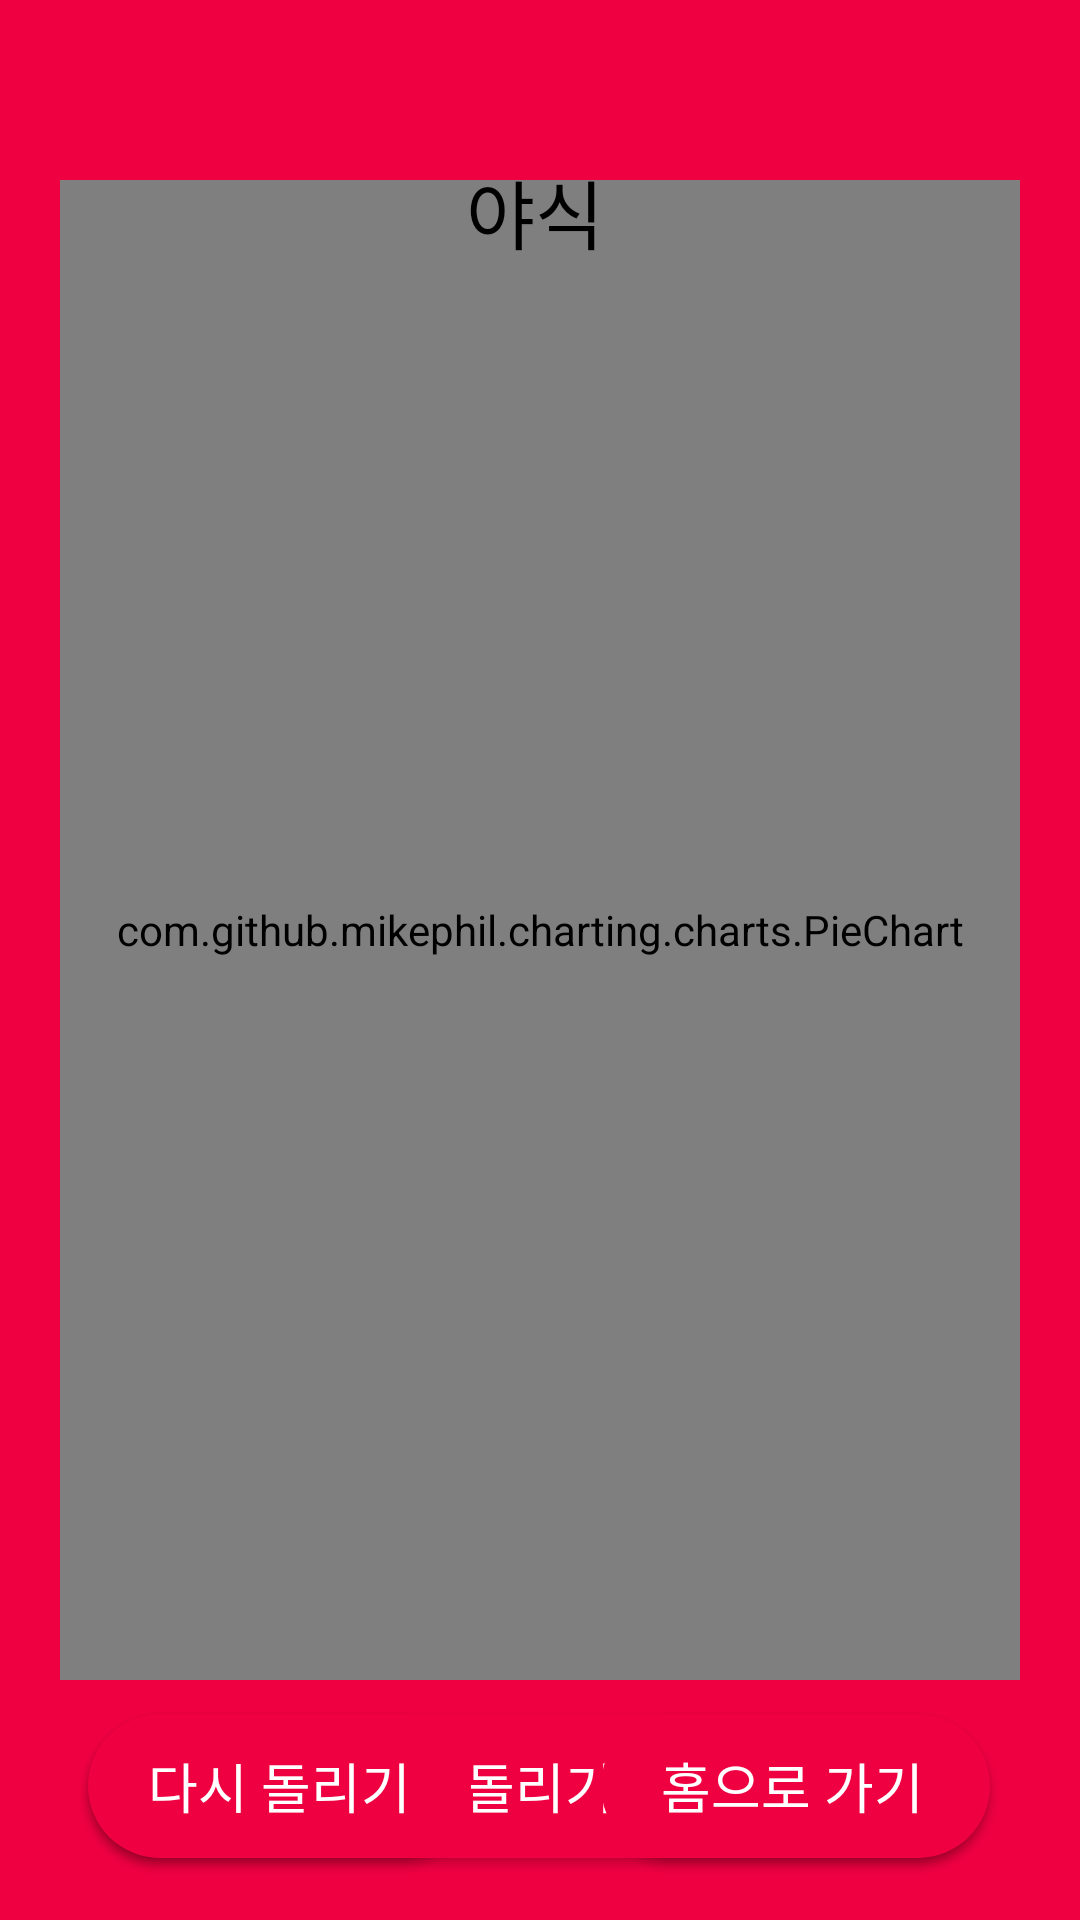

Here is an Android app screen rendered from its layout file. Give the layout XML and the strings, colors and styles it references.
<!-- AndroidManifest.xml: application theme AppTheme -->
<!-- res/layout/activity_random.xml -->
<?xml version="1.0" encoding="utf-8"?>
<androidx.constraintlayout.widget.ConstraintLayout xmlns:android="http://schemas.android.com/apk/res/android"
    xmlns:app="http://schemas.android.com/apk/res-auto"
    xmlns:tools="http://schemas.android.com/tools"
    android:layout_width="match_parent"
    android:layout_height="match_parent"
    android:background="@color/colorPrimaryDark"
    tools:context=".RandomActivity">

    <com.github.mikephil.charting.charts.PieChart
        android:id="@+id/pieChart_random"
        android:layout_width="match_parent"
        android:layout_height="500dp"
        android:layout_marginLeft="20dp"
        android:layout_marginTop="60dp"
        android:layout_marginRight="20dp"
        app:layout_constraintEnd_toEndOf="parent"
        app:layout_constraintHorizontal_bias="0.0"
        app:layout_constraintStart_toStartOf="parent"
        app:layout_constraintTop_toTopOf="parent" />

    <ImageView
        android:id="@+id/back_button_random"
        android:layout_width="30dp"
        android:layout_height="30dp"
        android:layout_marginTop="16dp"
        app:layout_constraintEnd_toEndOf="parent"
        app:layout_constraintHorizontal_bias="0.041"
        app:layout_constraintStart_toStartOf="parent"
        app:layout_constraintTop_toTopOf="parent"
        android:tint="@color/white"
        app:srcCompat="@drawable/back" />


    <TextView
        android:id="@+id/result_textview_random"
        android:layout_width="wrap_content"
        android:layout_height="wrap_content"
        android:layout_marginTop="24dp"
        android:fontFamily="@font/scdream9"
        android:text="야식"
        android:textColor="@color/black"
        android:textSize="25sp"
        app:layout_constraintBottom_toTopOf="@+id/arrow_random"
        app:layout_constraintEnd_toEndOf="parent"
        app:layout_constraintHorizontal_bias="0.495"
        app:layout_constraintStart_toStartOf="parent"
        app:layout_constraintTop_toTopOf="parent"
        app:layout_constraintVertical_bias="0.714" />

    <ImageView
        android:id="@+id/arrow_random"
        android:layout_width="50dp"
        android:layout_height="50dp"
        android:layout_marginTop="100dp"
        android:rotation="135"
        android:tint="@color/white"
        app:layout_constraintEnd_toEndOf="parent"
        app:layout_constraintHorizontal_bias="0.498"
        app:layout_constraintStart_toStartOf="parent"
        app:layout_constraintTop_toTopOf="parent"
        app:srcCompat="@drawable/arrow" />

    <Button
        android:id="@+id/rotate_button_random"
        android:layout_width="match_parent"
        android:layout_height="wrap_content"
        android:layout_marginLeft="30dp"
        android:layout_marginRight="30dp"
        android:background="@drawable/stroke_button"
        android:fontFamily="@font/scdream5"
        android:text="돌리기"
        android:textColor="@color/white"
        android:textSize="18sp"
        app:layout_constraintBottom_toBottomOf="parent"
        app:layout_constraintEnd_toEndOf="parent"
        app:layout_constraintStart_toStartOf="parent"
        app:layout_constraintTop_toBottomOf="@+id/pieChart_random"
        app:layout_constraintVertical_bias="0.349" />

    <Button
        android:id="@+id/next_button_random"
        android:layout_width="wrap_content"
        android:layout_height="wrap_content"
        android:layout_marginEnd="32dp"
        android:background="@drawable/stroke_button"
        android:fontFamily="@font/scdream5"
        android:paddingLeft="20dp"
        android:paddingRight="20dp"
        android:text="홈으로 가기"
        android:textColor="@color/white"
        android:textSize="18sp"
        app:layout_constraintBottom_toBottomOf="parent"
        app:layout_constraintEnd_toEndOf="parent"
        app:layout_constraintTop_toBottomOf="@+id/pieChart_random"
        app:layout_constraintVertical_bias="0.349" />

    <Button
        android:id="@+id/again_button_random"
        android:layout_width="wrap_content"
        android:layout_height="wrap_content"
        android:layout_marginStart="28dp"
        android:background="@drawable/stroke_button"
        android:fontFamily="@font/scdream5"
        android:paddingLeft="20dp"
        android:paddingRight="20dp"
        android:text="다시 돌리기"
        android:textColor="@color/white"
        android:textSize="18sp"
        app:layout_constraintBottom_toBottomOf="parent"
        app:layout_constraintEnd_toStartOf="@+id/next_button_random"
        app:layout_constraintHorizontal_bias="0.027"
        app:layout_constraintStart_toStartOf="parent"
        app:layout_constraintTop_toBottomOf="@+id/pieChart_random"
        app:layout_constraintVertical_bias="0.349" />

</androidx.constraintlayout.widget.ConstraintLayout>
<!-- resources referenced by this layout -->
<resources>
  <color name="black">#000000</color>
  <color name="colorPrimaryDark">#EF0041</color>
  <color name="white">#FFFFFF</color>
  <!-- drawable stroke_button (drawable) -->
  <?xml version="1.0" encoding="utf-8"?>
  <selector xmlns:android="http://schemas.android.com/apk/res/android">
      <item>
          <shape android:shape="rectangle">
              <solid android:color="@color/colorPrimary"/>
              <corners android:radius="250dp"/>
          </shape>
      </item>
  
  </selector>
  <style name="AppTheme" parent="Theme.AppCompat.Light.DarkActionBar">
  
          <item name="colorPrimary">@color/colorPrimary</item>
          <item name="colorPrimaryDark">@color/colorPrimaryDark</item>
          <item name="colorAccent">@color/colorAccent</item>
          <item name="windowNoTitle">true</item>
          <item name="windowActionBar">false</item>
      </style>
  <color name="colorPrimary">#EF0041</color>
  <color name="colorAccent">#F1B394</color>
</resources>
